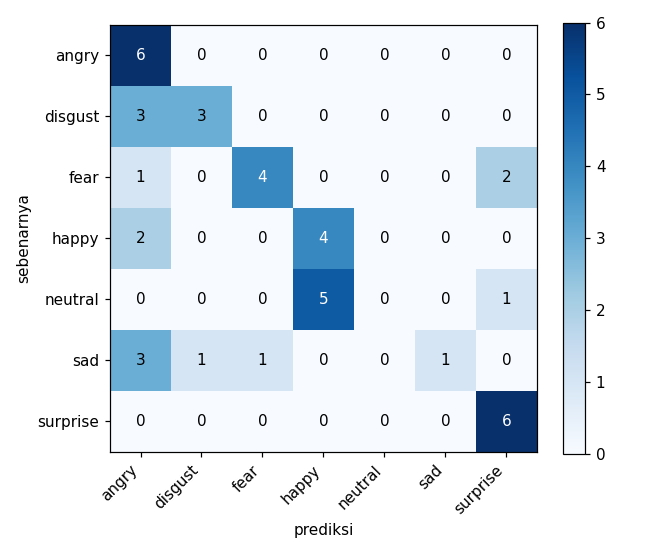

Values plotted in this chart, from the file beside it:
, angry, disgust, fear, happy, neutral, sad, surprise
angry, 6, 0, 0, 0, 0, 0, 0
disgust, 3, 3, 0, 0, 0, 0, 0
fear, 1, 0, 4, 0, 0, 0, 2
happy, 2, 0, 0, 4, 0, 0, 0
neutral, 0, 0, 0, 5, 0, 0, 1
sad, 3, 1, 1, 0, 0, 1, 0
surprise, 0, 0, 0, 0, 0, 0, 6
